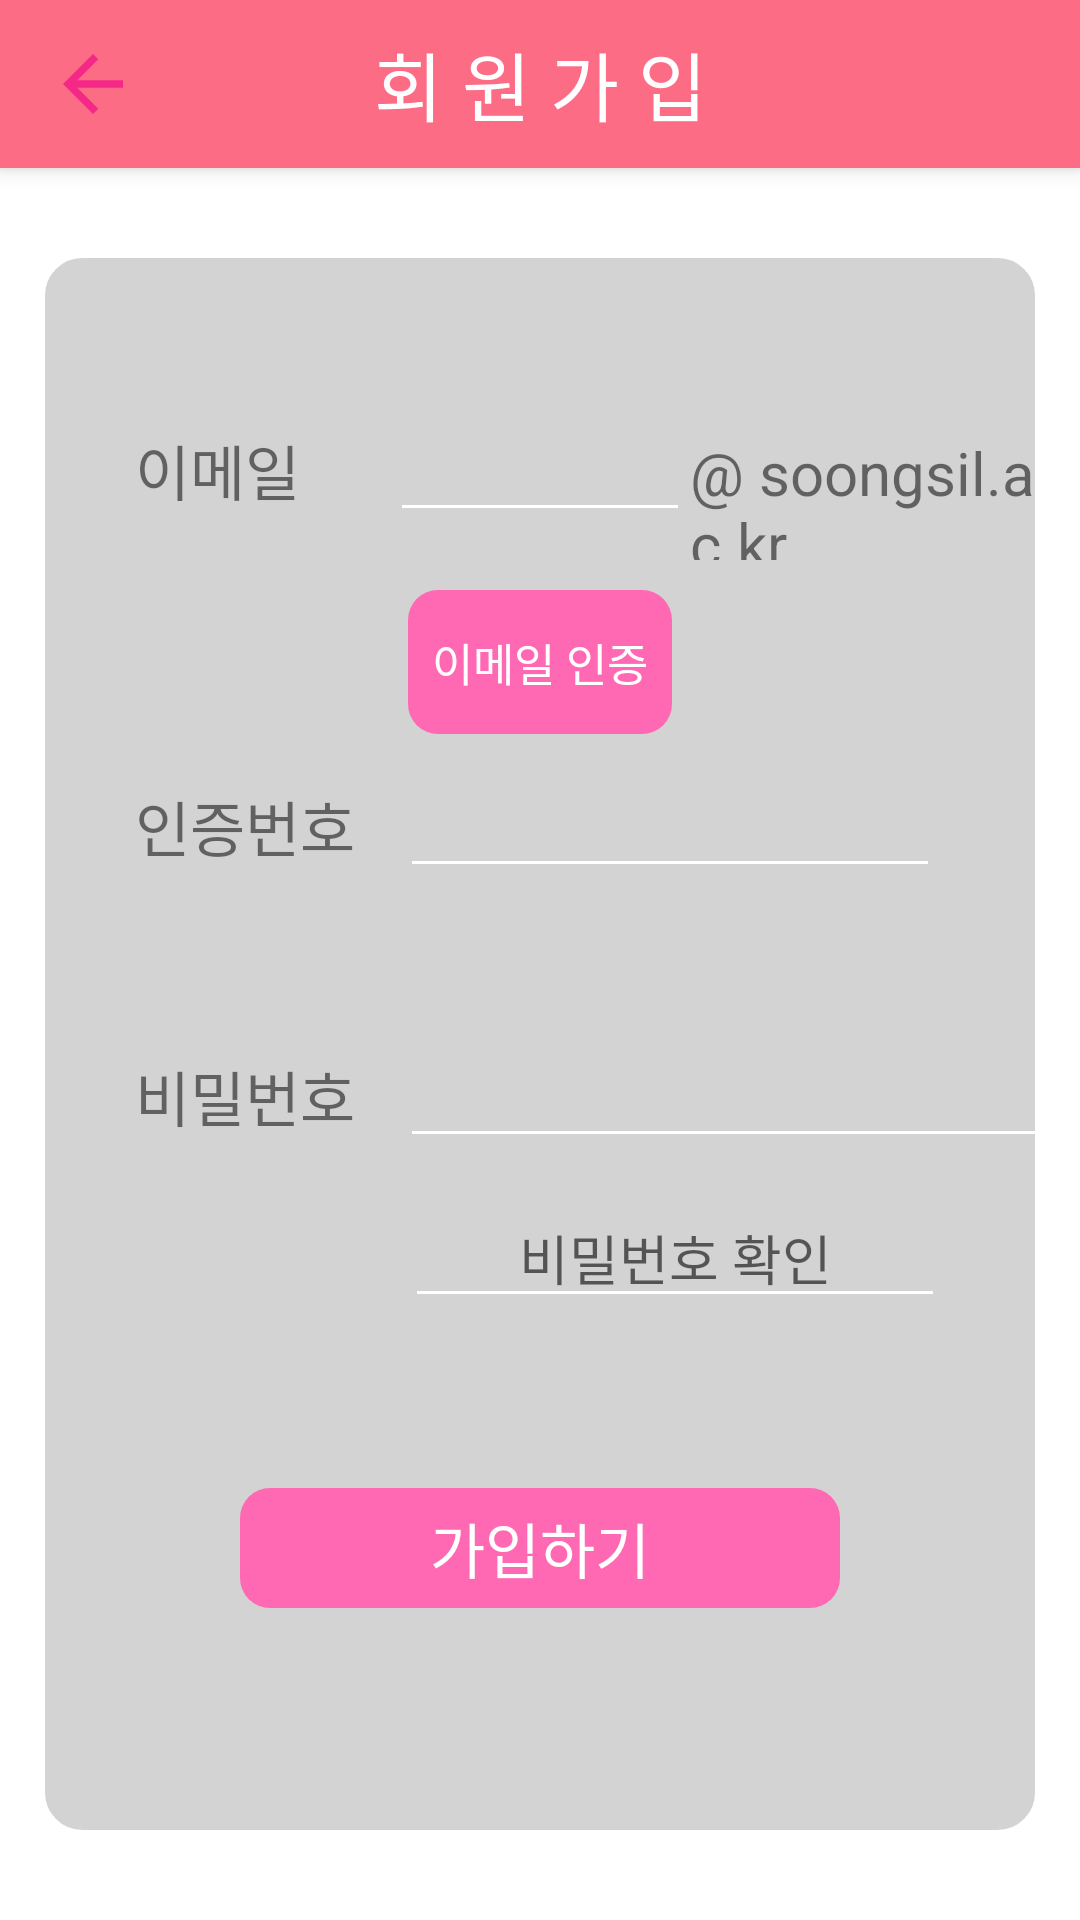

Produce the Android XML layout that renders to this screen, including the resource entries it uses.
<!-- AndroidManifest.xml: application theme AppTheme -->
<!-- res/layout/registerpage.xml -->
<?xml version="1.0" encoding="utf-8"?>
<LinearLayout xmlns:android="http://schemas.android.com/apk/res/android"
    xmlns:app="http://schemas.android.com/apk/res-auto"
    android:layout_width="match_parent"
    android:layout_height="match_parent"
    android:orientation="vertical"
    android:background="#FFFFFF">

    <androidx.appcompat.widget.Toolbar
        android:id="@+id/toolBar"
        android:layout_width="match_parent"
        android:layout_height="56dp"
        android:background="@color/watermelonPink"
        android:elevation="4dp">
        <Button
            android:id="@+id/back_btn"
            android:layout_width="30dp"
            android:layout_height="30dp"
            android:backgroundTint="@color/deepPink"
            android:background="?attr/actionModeCloseDrawable"/>
        <TextView
            android:layout_width="wrap_content"
            android:layout_height="wrap_content"
            android:text="회 원 가 입"
            android:textSize="25dp"
            android:layout_gravity="center"
            android:textColor="#FFFFFF"/>
    </androidx.appcompat.widget.Toolbar>
<LinearLayout
    android:layout_marginLeft="15dp"
    android:layout_marginRight="15dp"
    android:layout_marginTop="30dp"
    android:layout_marginBottom="30dp"
    android:layout_width="match_parent"
    android:layout_height="match_parent"
    android:orientation="vertical"
    android:background="@drawable/box_contain"
    android:backgroundTint="#D3D3D3">
    <LinearLayout
        android:layout_marginTop="30dp"
        android:paddingTop="20dp"
        android:layout_width="match_parent"
        android:layout_height="wrap_content"
        android:paddingLeft="30dp"
        android:orientation="horizontal"
        android:layout_gravity="center">
        <TextView
            android:layout_width="wrap_content"
            android:layout_height="wrap_content"
            android:text="이메일"
            android:textSize="20dp"/>
        <EditText
            android:layout_marginLeft="30dp"
            android:id="@+id/id"
            android:layout_width="100dp"
            android:gravity="center"
            android:layout_height="wrap_content" />
        <TextView
            android:layout_width="wrap_content"
            android:layout_height="wrap_content"
            android:text="@ soongsil.ac.kr"
            android:textSize="20dp"/>
    </LinearLayout>
    <Button
        android:gravity="center"
        android:layout_marginTop="10dp"
        android:id="@+id/check_btn"
        android:layout_width="wrap_content"
        android:layout_height="wrap_content"
        android:text="이메일 인증"
        android:textSize="15dp"
        android:textColor="#FFFFFF"
        android:layout_gravity="center"
        android:backgroundTint="#FF69B4"
        android:background="@drawable/roundbutton"/>


    <LinearLayout
        android:paddingTop="10dp"
        android:paddingBottom="20dp"
        android:layout_width="match_parent"
        android:layout_height="wrap_content"
        android:layout_gravity="center"
        android:orientation="horizontal">
        <TextView
            android:layout_marginLeft="30dp"
            android:layout_width="wrap_content"
            android:layout_height="wrap_content"
            android:text="인증번호"
            android:textSize="20dp"/>
        <EditText
            android:layout_marginLeft="15dp"
            android:id="@+id/checkNum"
            android:layout_width="180dp"
            android:gravity="center"
            android:inputType="numberPassword"
            android:layout_height="wrap_content"/>
        <ImageView
            android:layout_width="50dp"
            android:layout_height="50dp"
            android:id="@+id/setImage2"/>
    </LinearLayout>

    <LinearLayout
        android:paddingTop="20dp"
        android:paddingBottom="10dp"
        android:layout_width="match_parent"
        android:layout_height="wrap_content"
        android:layout_gravity="center"
        android:orientation="horizontal">
        <TextView
            android:layout_marginLeft="30dp"
            android:layout_width="wrap_content"
            android:layout_height="wrap_content"
            android:text="비밀번호"
            android:textSize="20dp"/>
        <EditText
            android:layout_marginLeft="15dp"
            android:id="@+id/pw"
            android:layout_width="230dp"
            android:gravity="center"
            android:inputType="textPassword"
            android:layout_height="wrap_content"/>
    </LinearLayout>
    <LinearLayout
        android:layout_width="match_parent"
        android:layout_height="wrap_content">
        <EditText
            android:id="@+id/pwCheck"
            android:layout_width="180dp"
            android:layout_marginLeft="120dp"
            android:hint="비밀번호 확인"
            android:gravity="center"
            android:inputType="textPassword"
            android:layout_height="wrap_content"/>
        <ImageView
            android:layout_width="50dp"
            android:layout_height="50dp"
            android:id="@+id/setImage"/>

    </LinearLayout>
    <Button
        android:id="@+id/register_btn"
        android:layout_width="200dp"
        android:layout_height="40dp"
        android:layout_marginTop="50dp"
        android:layout_gravity="center"
        android:backgroundTint="#FF69B4"
        android:background="@drawable/roundbutton"
        android:textSize="20dp"
        android:textColor="#FFFFFF"
        android:text="가입하기"/>
</LinearLayout>



</LinearLayout>
<!-- resources referenced by this layout -->
<resources>
  <color name="deepPink">#F52887</color>
  <color name="watermelonPink">#FC6C85</color>
  <!-- drawable box_contain (drawable) -->
  <?xml version="1.0" encoding="utf-8"?>
  <layer-list xmlns:android="http://schemas.android.com/apk/res/android" >
  
      <item>
  
          <shape android:shape="rectangle">
  
              <stroke android:width="1dp" android:color="#808080" />
  
              <solid android:color="#FFFFFF"/>
              <corners android:radius="12dp"/>
  
  
          </shape>
  
      </item>
  
  </layer-list>
  <!-- drawable roundbutton (drawable) -->
  <?xml version="1.0" encoding="utf-8"?>
  <shape xmlns:android="http://schemas.android.com/apk/res/android"
      android:shape = "rectangle">
      <solid android:color="@null" />
      <corners android:bottomRightRadius="10dp"
          android:bottomLeftRadius="10dp"
          android:topLeftRadius="10dp"
          android:topRightRadius="10dp"/>
  </shape>
  <style name="AppTheme" parent="Theme.AppCompat.Light.NoActionBar">
          <item name="colorPrimary">@color/colorPrimary</item>
          <item name="colorPrimaryDark">@color/colorPrimaryDark</item>
          <item name="colorAccent">@color/colorAccent</item>
          <item name="colorControlNormal">#ffffff</item>
      </style>
  <color name="colorPrimary">#3F51B5</color>
  <color name="colorPrimaryDark">#1A256A</color>
  <color name="colorAccent">#FF4081</color>
</resources>
